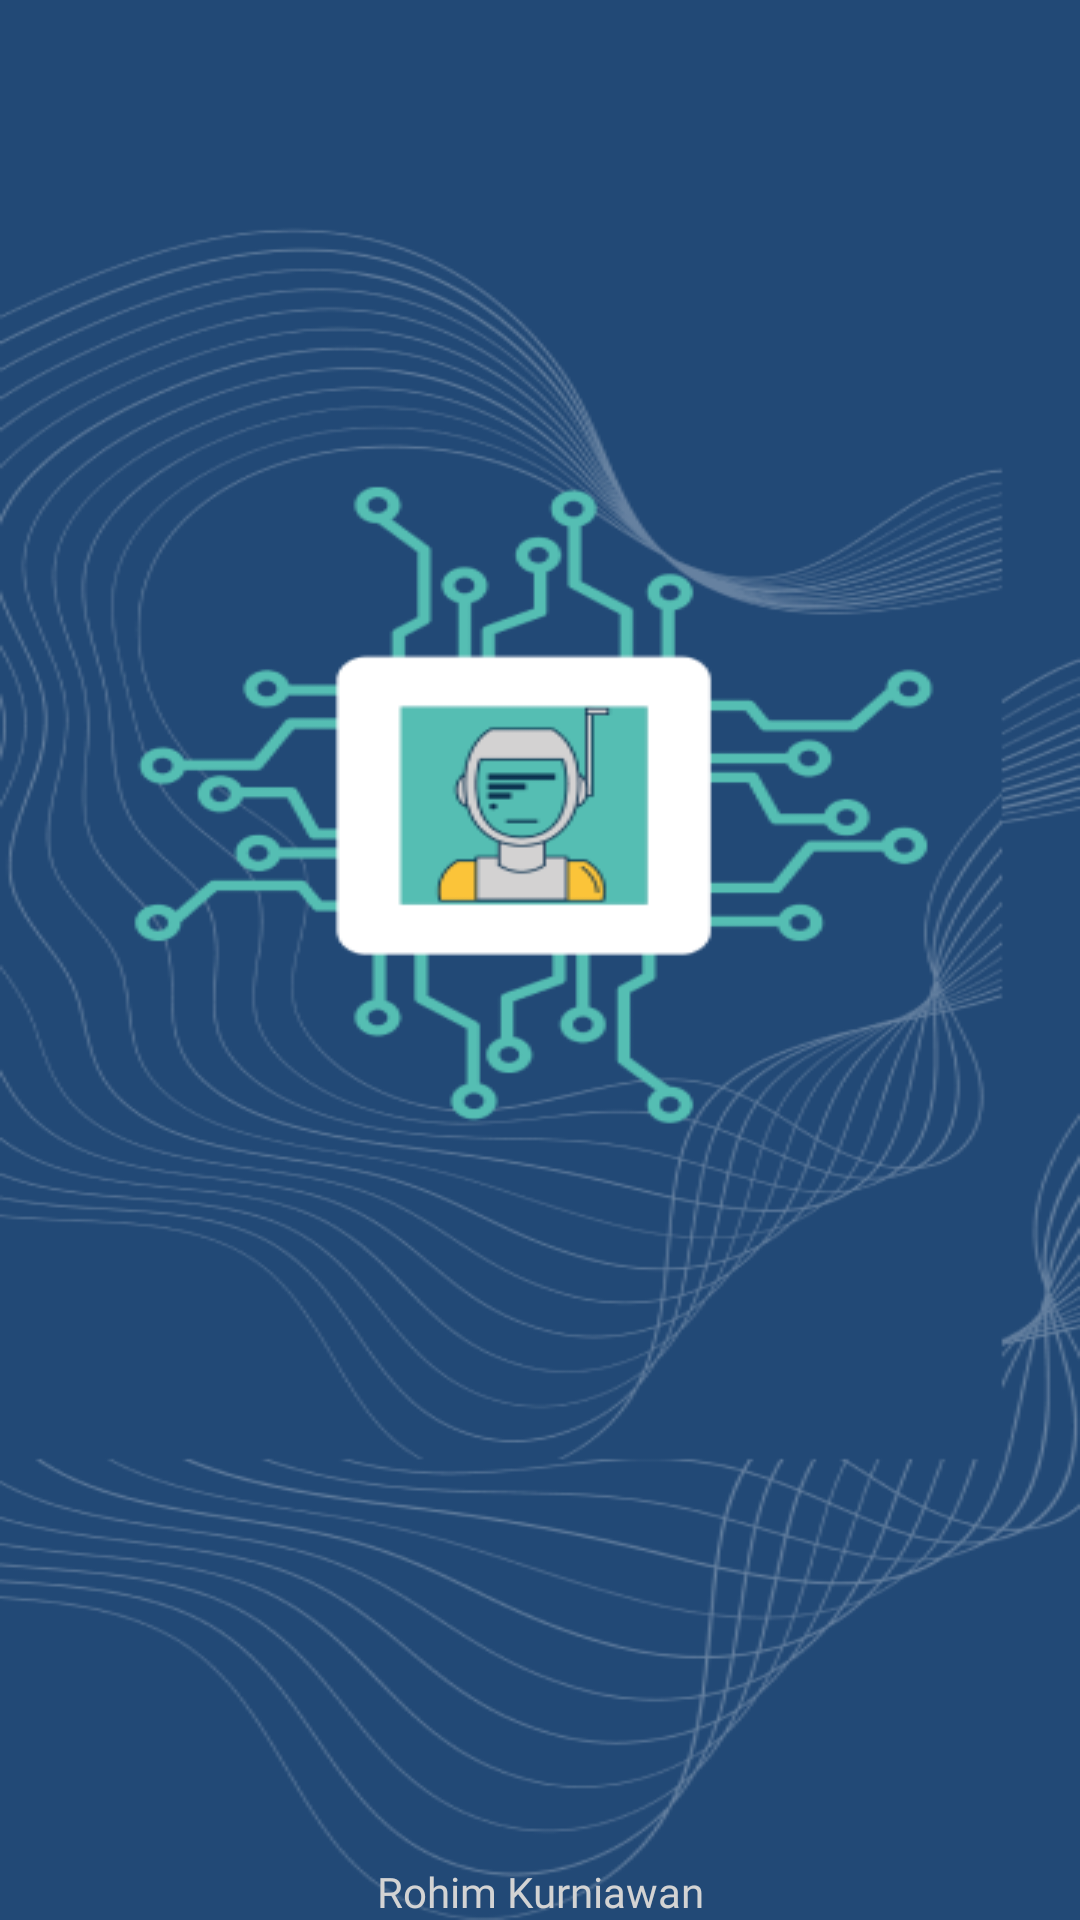

Reconstruct the res/layout file that produces this screen, plus the resources it refers to.
<!-- AndroidManifest.xml: activity theme Theme.Splash -->
<!-- res/layout/activity_welcome.xml -->
<?xml version="1.0" encoding="utf-8"?>
<androidx.constraintlayout.widget.ConstraintLayout xmlns:android="http://schemas.android.com/apk/res/android"
    xmlns:app="http://schemas.android.com/apk/res-auto"
    xmlns:tools="http://schemas.android.com/tools"
    android:layout_width="match_parent"
    android:layout_height="match_parent"
    android:background="@drawable/landingpage"
    tools:context=".ui.WelcomeActivity">

    <TextView
        android:id="@+id/tv_about_app"
        android:layout_width="wrap_content"
        android:layout_height="wrap_content"
        android:alpha="0"
        android:layout_marginTop="408dp"
        android:text="@string/about_app"
        android:textColor="@color/white"
        android:textSize="18sp"
        android:textAlignment="center"
        app:layout_constraintEnd_toEndOf="parent"
        app:layout_constraintHorizontal_bias="0.0"
        app:layout_constraintStart_toStartOf="parent"
        app:layout_constraintTop_toTopOf="parent" />

    <Button
        android:id="@+id/btn_to_login"
        android:layout_width="170dp"
        android:layout_height="wrap_content"
        android:alpha="0"
        android:layout_marginStart="16dp"
        android:layout_marginTop="32dp"
        android:background="@drawable/bg_btn1"
        android:text="@string/login"
        android:textAllCaps="false"
        app:layout_constraintStart_toStartOf="parent"
        app:layout_constraintTop_toBottomOf="@+id/tv_about_app" />

    <Button
        android:id="@+id/btn_to_register"
        android:layout_width="170dp"
        android:layout_height="wrap_content"
        android:alpha="0"
        android:layout_marginTop="32dp"
        android:layout_marginEnd="16dp"
        android:background="@drawable/bg_btn1"
        android:text="@string/register"
        android:textAllCaps="false"
        app:layout_constraintEnd_toEndOf="parent"
        app:layout_constraintTop_toBottomOf="@+id/tv_about_app" />

    <TextView
        android:layout_width="wrap_content"
        android:layout_height="wrap_content"
        android:text="Rohim Kurniawan"
        android:textColor="#D3D3D3"
        android:fontFamily="@font/roboto_medium_italic"
        app:layout_constraintBottom_toBottomOf="parent"
        app:layout_constraintEnd_toEndOf="parent"
        app:layout_constraintStart_toStartOf="parent" />

</androidx.constraintlayout.widget.ConstraintLayout>
<!-- resources referenced by this layout -->
<resources>
  <color name="white">#FFFFFFFF</color>
  <!-- drawable bg_btn1 (drawable) -->
  <?xml version="1.0" encoding="utf-8"?>
  <shape xmlns:android="http://schemas.android.com/apk/res/android"
      android:shape="rectangle">
      <corners android:radius="12dp"/>
      <solid android:color="@color/pale_green"/>
  </shape>
  <!-- drawable landingpage: png bitmap (drawable, 116089 bytes) -->
  <string name="about_app">Aplikasi ini buat untuk tugas submission di kelas Belajar Pengembangan Aplikasi Android Intermediate, dimana kita membuat sebuah aplikasi yang dapat membuat sebuah story juga menampilkan map.</string>
  <string name="login">Login</string>
  <string name="register">Register</string>
  <style name="Theme.Splash" parent="Theme.AppCompat.Light.NoActionBar">
          
          <item name="colorPrimary">@color/biru</item>
          <item name="colorPrimaryVariant">@color/stell_blue</item>
          <item name="colorOnPrimary">@color/white</item>
          
          <item name="colorSecondary">@color/white</item>
          <item name="colorSecondaryVariant">@color/teal_700</item>
          <item name="colorOnSecondary">@color/black</item>
          
          <item name="android:statusBarColor">?attr/colorPrimaryVariant</item>
          
          <item name="android:windowActivityTransitions">true</item>
          <item name="android:windowEnterTransition">@android:transition/explode</item>
          <item name="android:windowExitTransition">@android:transition/explode</item>
      </style>
  <color name="pale_green">#98FB98</color>
  <color name="biru">#0000FF</color>
  <color name="stell_blue">#4682B4</color>
  <color name="teal_700">#FF018786</color>
  <color name="black">#FF000000</color>
</resources>
